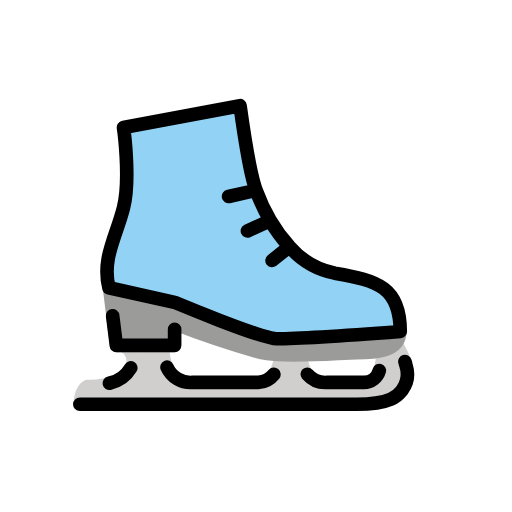
t = 0.00 s
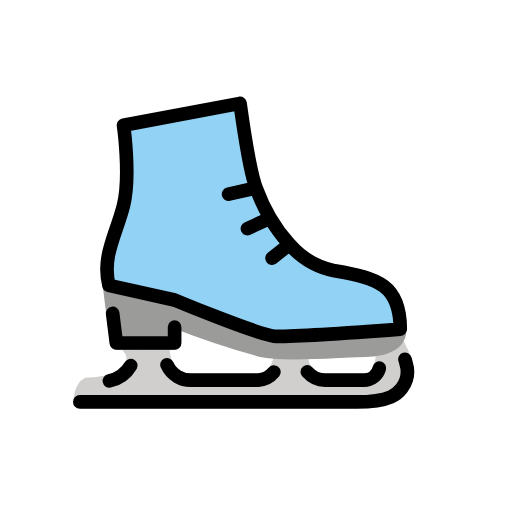
t = 0.48 s
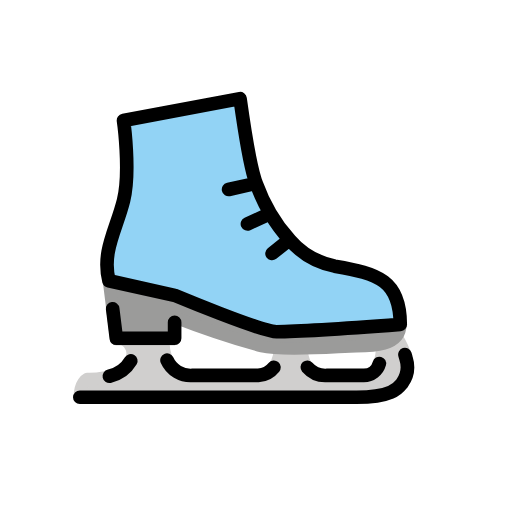
t = 1.43 s
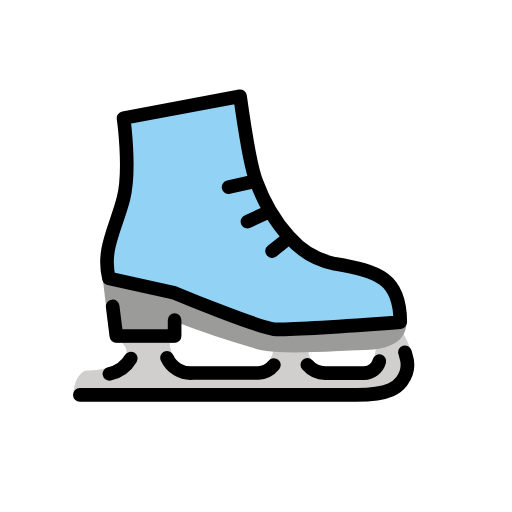
t = 1.90 s
t = 2.38 s: frame unchanged from t = 1.43 s, image omitted
t = 3.33 s: frame unchanged from t = 0.48 s, image omitted

The animated SVG that drew these frames (rendered in a browser with its animation timeline set to each time). Animation: 1 SMIL element (animateTransform=1); one cycle of 3.80 s, repeats indefinitely.

<?xml version='1.0' encoding='utf-8'?>
<svg xmlns="http://www.w3.org/2000/svg" id="emoji" viewBox="-5 -5 82 82" width="200" height="200" role="img">
  <title>OpenMoji: ice skate</title><g><g id="color">
    <g>
      <path fill="#fff" d="m45.5635,53.4091s.1371,1.3707,1.5992,1.4164,6.4881-.0914,6.4881-.0914c0,0,1.188-.3655.594-1.4621s-8.6813.1371-8.6813.1371Z" />
      <path fill="#fff" d="m24.6826,50.759s-2.3759,2.6958.8224,3.4268,10.8288.3198,10.8288.3198c0,0,.7767-1.3707.2741-1.4164s-6.9451-2.5587-11.9254-2.3302Z" />
      <path fill="#d0cfce" stroke="#d0cfce" stroke-linecap="round" stroke-linejoin="round" stroke-width="2" d="m58.439,49.9792c-.5974.6251-1.3702,1.0545-2.2165,1.2315.016,1.5921-.2583,5.0364-2.95,5.0364h-5.8325c-3.8651,0-4.127-3.195-4.1035-4.2935-1.2174.0228-2.4108.0176-3.494-.0344-.1707,4.3151-3.4828,4.3279-3.4828,4.3279h-10.4969c-5.2485,0-4.6654-5.8318-4.6654-5.8318.1019.1018-6.4149,0-6.4149,0,1.2749.604,1.8189,2.1271,1.2149,3.402-.0155.0327-.0317.0651-.0485.0971-1.5648,3.1296-6.9981,2.9156-6.9981,2.9156,0,0-1.1664.5832-1.1664,2.9159h44.3212c5.8318,0,6.7521-1.5811,7.29-2.2575,1.9085-2.3997.0172-5.9837-.9566-7.5092Z" />
      <path fill="#9b9b9a" stroke="#9b9b9a" stroke-linecap="round" stroke-linejoin="round" stroke-width="2" d="m12.45,41.0845l1.1664,9.3308h9.3306v-3.499c4.5827,1.793,9.2542,3.3501,13.9961,4.6654,3.6893.8709,12.83,0,15.1625,0s6.9981,0,6.9981-3.4991c0,0-15.1625,1.1664-19.8279,1.1664-2.3327,0-16.3288-5.8318-16.3288-5.8318l-10.497-2.3327Z" />
      <path fill="#92d3f5" d="m48.6066,38.7518c-2.8193-.5755-5.3679-2.0706-7.2457-4.2509l-1.3452,1.6154,1.3452-1.6154c-1.1756-1.2815-2.2083-2.687-3.08-4.1918l-2.3216,1.7178,2.3216-1.7178c-.9021-1.5342-1.6581-3.1498-2.2581-4.8254l-2.787,1.1973,2.787-1.1973c-.088-.2495-.1734-.4966-.2458-.7281-.9735-3.1112-2.3327-12.83-2.3327-12.83l-18.6618,3.4993s1.1664,8.1644,0,12.83c-1.1664,4.6656-3.499,8.1644-2.3327,12.83l10.4971,2.3327s13.9962,5.8317,16.3289,5.8317c4.6654,0,19.8279-1.1663,19.8279-1.1663,0-6.9985-3.499-8.1649-10.4971-9.3312Z" />
    </g>
  </g>
  <g id="line">
    <g>
      <path fill="none" stroke="#000" stroke-linecap="round" stroke-linejoin="round" stroke-width="2.1846" d="m15.9489,53.9144c-.7488,1.2651-1.9924,2.1595-3.43,2.4669" />
      <path fill="none" stroke="#000" stroke-linecap="round" stroke-linejoin="round" stroke-width="2.1846" d="m38.8657,54.9569c-.6168.763-1.5263,1.2312-2.5057,1.29h-10.4972c-1.7509.141-3.3997-.8397-4.1116-2.4455" />
      <path fill="none" stroke="#000" stroke-linecap="round" stroke-linejoin="round" stroke-width="2.1846" d="m48.6066,38.7518c-2.8193-.5755-5.3679-2.0706-7.2457-4.2509l-2.79,2.2189,2.79-2.2189c-1.1756-1.2815-2.2083-2.687-3.08-4.1918l-3.6509,1.6818,3.6506-1.6818c-.9021-1.5342-1.6581-3.1498-2.2581-4.8254l-4.4137.99,4.4137-.99c-.088-.2495-.1734-.4966-.2458-.7281-.9735-3.1112-2.3327-12.83-2.3327-12.83l-18.6615,3.4993s1.1664,8.1644,0,12.83c-1.1664,4.6656-3.499,8.1644-2.3327,12.83l10.4971,2.3327s13.9962,5.8317,16.3289,5.8317c4.6654,0,19.8279-1.1663,19.8279-1.1663,0-6.9985-3.499-8.1649-10.4971-9.3312Z" />
      <path fill="none" stroke="#000" stroke-linecap="round" stroke-linejoin="round" stroke-width="2.1846" d="m55.757,54.3411c-.3069,1.1209-1.3229,1.9001-2.485,1.906h-5.832c-1.2206.0967-2.4149-.3902-3.22-1.3127" />
      <path fill="none" stroke="#000" stroke-linecap="round" stroke-linejoin="round" stroke-width="2.1846" d="m7.7844,59.7461h44.3212c5.8318,0,6.7521-1.5811,7.29-2.2575.8235-1.1464,1.0581-2.614.6329-3.96-.05-.2081-.1083-.414-.1731-.6163" />
      <polyline fill="none" stroke="#000" stroke-linecap="round" stroke-linejoin="round" stroke-width="2.1846" points="13.043 45.576 13.634 50.306 22.965 50.306 22.965 47.754" />
    </g>
  </g>
<animateTransform attributeName="transform" type="translate" values="0 0;0 -1.5;0 0" dur="3.8s" repeatCount="indefinite" /></g></svg>
